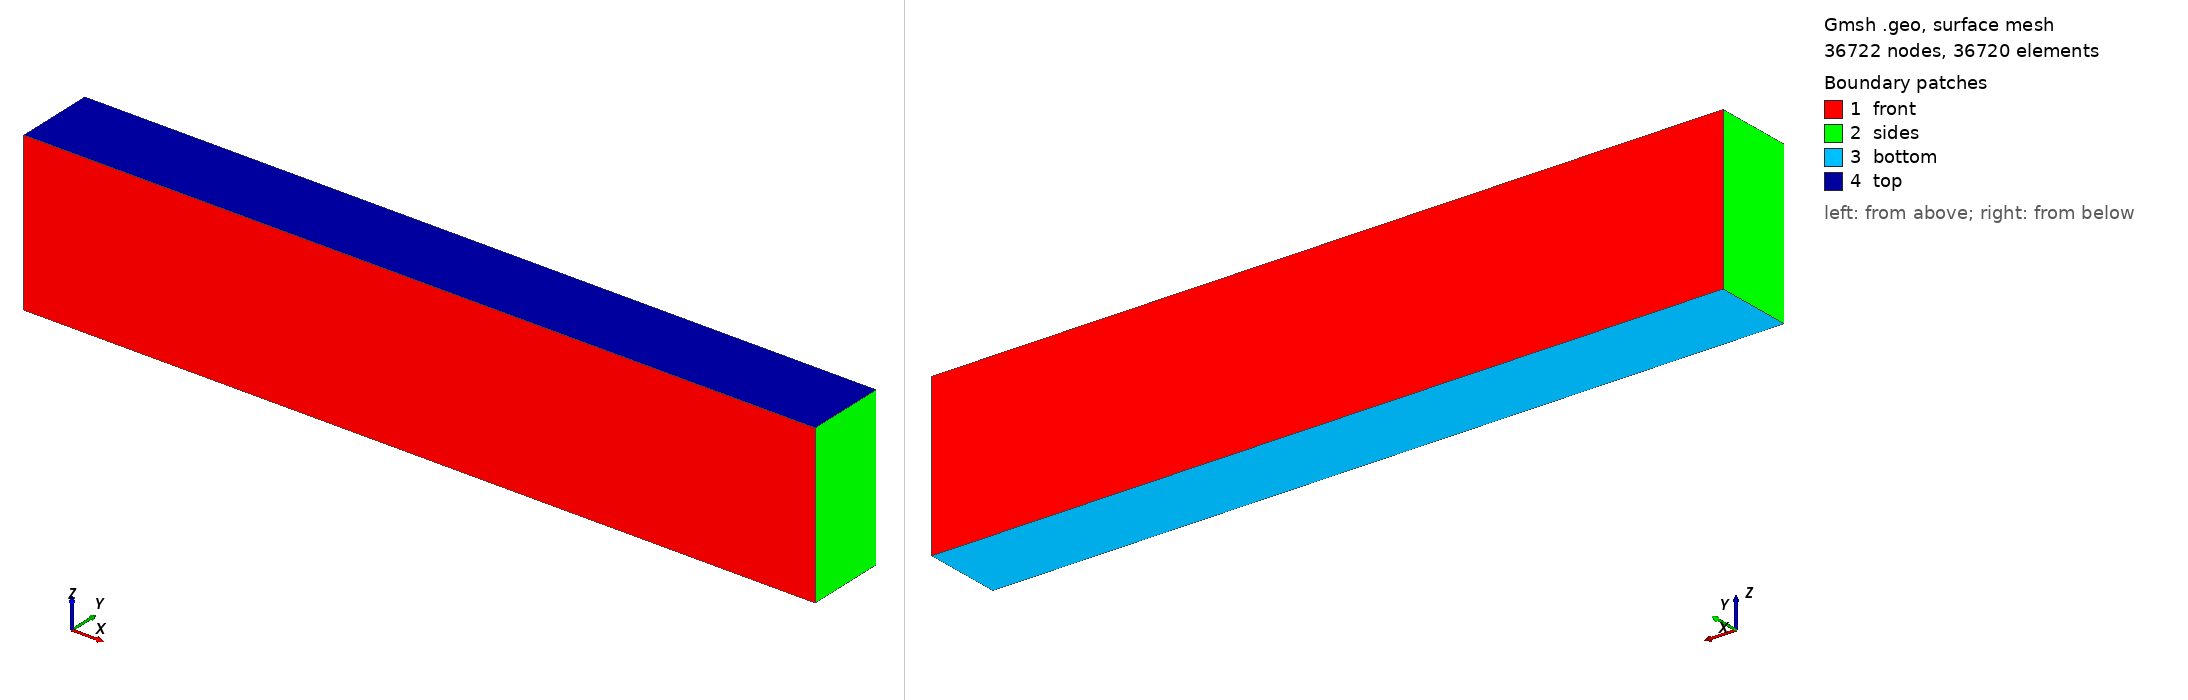

Gmsh geometry script, surface-meshed: 36722 nodes, 36720 surface elements. Boundary patches (legend numbers): 1 front, 2 sides, 3 bottom, 4 top. Left view from above one corner, right view from below the opposite corner. Legend entries are the model's physical surfaces. The drawing asked Gmsh for element sizes between 1% and 20% of the model's largest extent; the script's own settings can give other sizes.

=== hexa_TFI_squall_line.geo (drawn) ===
nelemx = 300;
nelemy = 1;
nelemz = 60;

xmin =  -60000;
xmax =	 60000;
ymin =  -6000;
ymax =   6000;
zmin =      0;
zmax =  24000;
gridsize = (xmax-xmin) / nelemx;

Point(1) = {xmin, ymin, zmin, gridsize};
Point(2) = {xmax, ymin, zmin, gridsize};
Point(3) = {xmax, ymin, zmax, gridsize};
Point(4) = {xmin, ymin, zmax, gridsize};

Line(1) = {1, 2};
Line(2) = {2, 3};
Line(3) = {3, 4};
Line(4) = {4, 1};


npx = nelemx + 1;
npy = nelemy + 1;
npz = nelemz + 1;

//Horizontal sides
Transfinite Line {1, 3} = npx; //Ceil((xmax-xmin)/gridsize) Using Progression 1;
//Vertical sides
Transfinite Line {4, -2} = npz Using Progression 1.0;


Line Loop(11) = {4, 1, 2, 3};
Plane Surface(12) = {11};

Transfinite Surface {12};
Recombine Surface {12};

surfaceVector = Extrude {0,(ymax-ymin),0} {
  Surface{12};
  Layers{nelemy};
  Recombine;
};
//Coherence;

  /* surfaceVector contains in the following order:
     [0] - front surface (opposed to source surface)
     [1] - extruded volume
     [2] - bottom surface (belonging to 1st line in "Line Loop (6)")
     [3] - right surface (belonging to 2nd line in "Line Loop (6)")
     [4] - top surface (belonging to 3rd line in "Line Loop (6)")
     [5] - left surface (belonging to 4th line in "Line Loop (6)")
    */
    Physical Surface("front") = {12,34};
    Physical Volume("internal") = {1};
    Physical Surface("bottom") = {25};
    Physical Surface("top") = {33};
    Physical Surface("sides") = {21,29}; // from Plane Surface (6) ...
  //+
Show "*";
//+
Show "*";
